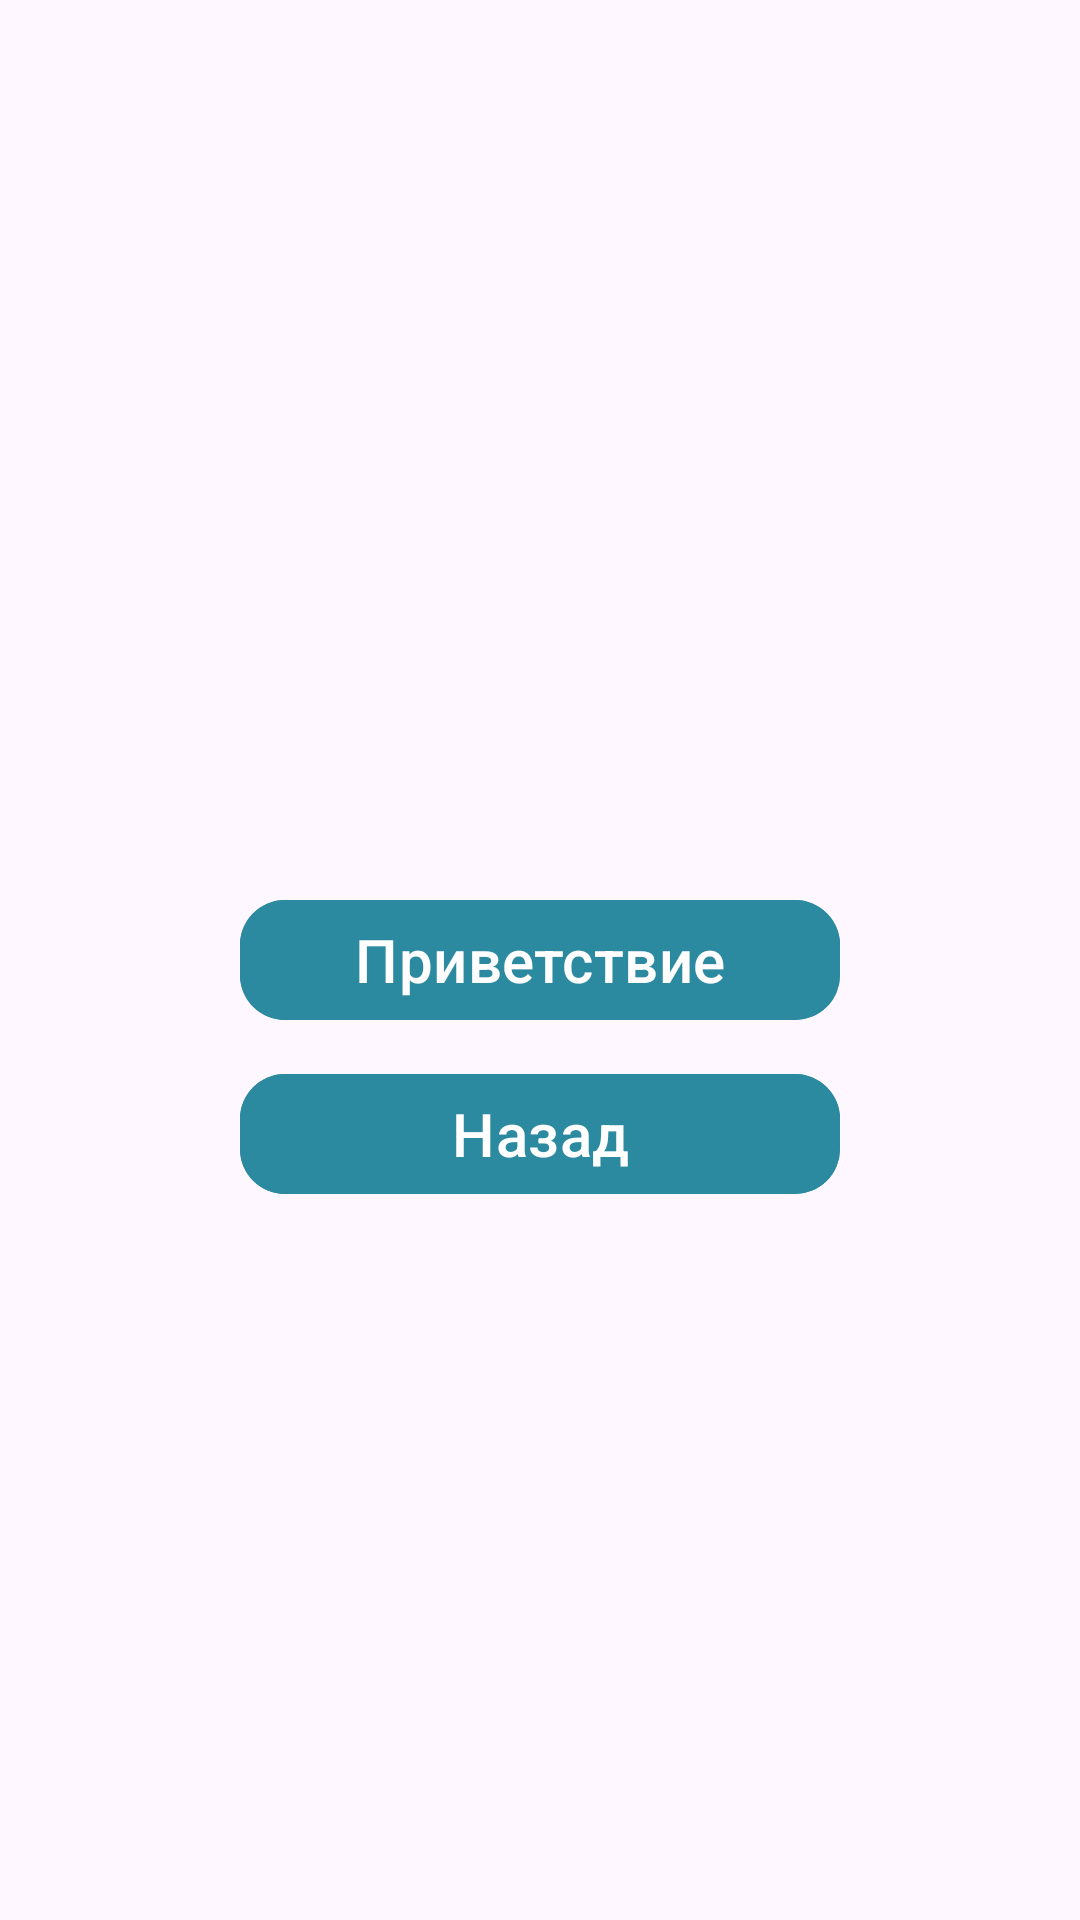

Android layout source for this screen:
<!-- AndroidManifest.xml: application theme Theme.CFT_Test -->
<!-- res/layout/fragment_home.xml -->
<?xml version="1.0" encoding="utf-8"?>
<androidx.constraintlayout.widget.ConstraintLayout xmlns:android="http://schemas.android.com/apk/res/android"
    xmlns:app="http://schemas.android.com/apk/res-auto"
    xmlns:tools="http://schemas.android.com/tools"
    android:layout_width="match_parent"
    android:layout_height="match_parent"
    tools:context=".fragments.HomeFragment">

    <com.google.android.material.button.MaterialButton
        android:id="@+id/helloButton"
        android:layout_width="200dp"
        android:layout_height="wrap_content"
        android:text="Приветствие"
        android:textSize="20dp"
        app:cornerRadius="15dp"
        android:backgroundTint="@color/primary_cust"
        android:textColor="@color/white"
        app:layout_constraintBottom_toBottomOf="parent"
        app:layout_constraintEnd_toEndOf="parent"
        app:layout_constraintStart_toStartOf="parent"
        app:layout_constraintTop_toTopOf="parent" />

    <com.google.android.material.button.MaterialButton
        android:id="@+id/backButton"
        android:layout_width="200dp"
        android:layout_height="wrap_content"
        android:text="Назад"
        android:textSize="20dp"
        app:cornerRadius="15dp"
        android:backgroundTint="@color/primary_cust"
        android:textColor="@color/white"
        app:layout_constraintTop_toBottomOf="@id/helloButton"
        app:layout_constraintStart_toStartOf="@id/helloButton"
        app:layout_constraintEnd_toEndOf="@id/helloButton"
        android:layout_marginTop="10dp"/>

</androidx.constraintlayout.widget.ConstraintLayout>
<!-- resources referenced by this layout -->
<resources>
  <color name="primary_cust">#2b8aa0</color>
  <color name="white">#FFFFFFFF</color>
  <style name="Theme.CFT_Test" parent="Base.Theme.CFT_Test" />
  <style name="Base.Theme.CFT_Test" parent="Theme.Material3.DayNight.NoActionBar">
  
      </style>
</resources>
